Labelled photos from "COVID-19_Radiography_Dataset_split", an image-classification folder in cyrilmarat/Liora_Covid. The possible labels are: COVID-19, lung opacity, normal, viral pneumonia.

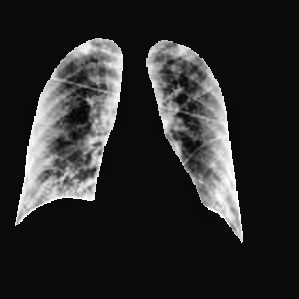
Label: COVID-19

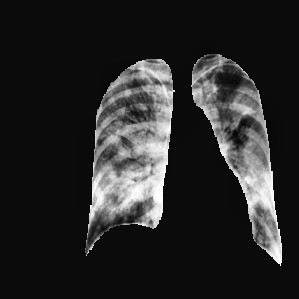
Label: lung opacity

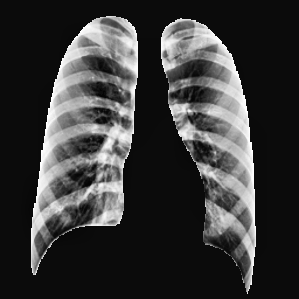
Label: normal

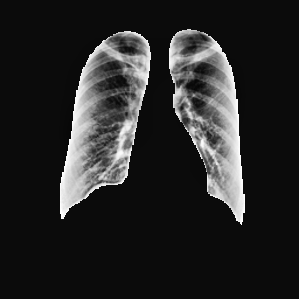
Label: normal

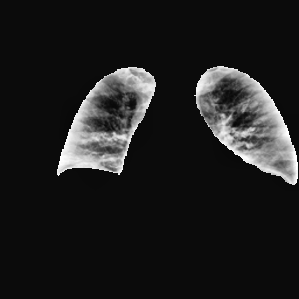
Label: COVID-19

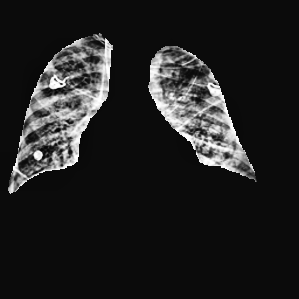
Label: lung opacity
